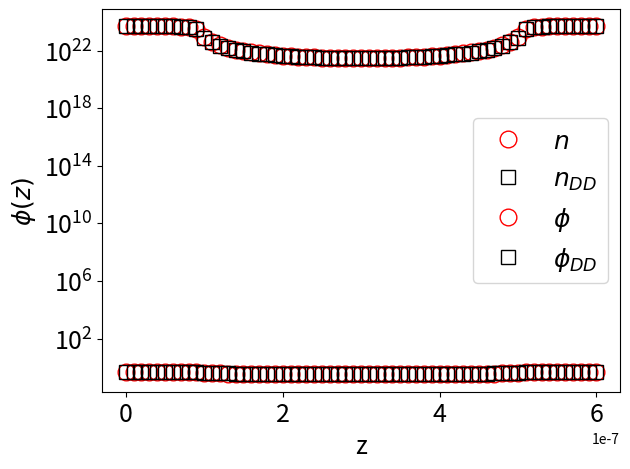

Here is the Python script that generated this plot:
import matplotlib.pyplot as plt
import numpy as np
import scipy.constants as sc
import scipy.linalg as slin
import scipy.integrate as inte
import fractions

kT = sc.k*300
ni = 1.075*1e+16
N = 61
q = sc.e 
e2 = 11.7
deltax = ((600*1e-9)/(N-1))

inter1 = int((N-1)/6.0)
inter2 = int(5*(N-1)/6.0)
thermal = kT/q
VT = kT/q

Ndon = 5e23*np.ones(N)
Ndon[inter1:inter2+1] = 2e21


def density_phi_cl(gate):
    e_density=np.zeros(N)
    e_density[0] = Ndon[0]; e_density[N-1] = Ndon[N-1]
    density=np.zeros(N)
    phi = kT*np.log(Ndon/ni)/q
    #for i in range(itr) :
    GV = (gate)/10.0
    centerphi = 1000
    diff = 1000
    while diff>1e-15 :
        centerphi = phi[int(N/2)]
        e_density = ni*np.exp(q*phi/kT)
        e_density[0] = Ndon[0]; e_density[N-1] = Ndon[N-1]

        density = 2*ni*np.sinh(q*phi/kT)

        H = np.zeros((N,N))
        np.fill_diagonal(H,-2*e2*sc.epsilon_0)
        np.fill_diagonal(H[1:],e2*sc.epsilon_0)
        np.fill_diagonal(H[:,1:],e2*sc.epsilon_0)

        H[0][0] = 1
        H[0][1] = 0
        H[N-1][N-1] = 1
        H[N-1][N-2] = 0

        B = np.zeros(N)
        #B[:] = q*(-Ndon+density)/2.0
        B[:] = q*(-Ndon+density)
        B[inter1:inter2+1] = q*(-Ndon[inter1:inter2+1]+density[inter1:inter2+1])
        B = B*deltax*deltax
        B[0] = phi[0] ; B[N-1] = phi[N-1];

        res = np.zeros(N)
        res = np.matmul(H,phi) - B

        der_B = np.zeros((N,N))
        np.fill_diagonal(der_B[:,:],2*deltax*deltax*q*(q/kT)*ni*np.cosh(q*phi[:]/kT))
        #der_B[inter,inter] = (q/kT)*q*ni*np.cosh(q*phi[inter]/kT)
        #np.fill_diagonal(der_B[:inter,:inter],2*q*(q/kT)*ni*np.cosh(q*phi[:inter]/kT))

        Jaco = np.zeros((N,N))
        Jaco = H - der_B
        
        phi=phi + slin.solve(Jaco,-res)

        diff = abs(phi[int(N/2)]-centerphi)
    return phi, e_density

def DD(phi,e_density):
    centerphi = 1000
    diff = 1000
    while(diff>1e-20):
	    Jaco = np.zeros((2*N,2*N))
	    residue_e = np.zeros(N)
	    residue_phi=np.zeros(N)
	    residue = np.zeros(2*N)

	    der_phi = np.zeros(N)
	    der_e = np.zeros(N); avg_e = np.zeros(N)
	 

	    centerphi = phi[int(N/2)]
	    der_phi[:N-1] = (phi[1:]-phi[:N-1])/deltax
	    der_e[:N-1] = (e_density[1:]-e_density[:N-1])/deltax
	    avg_e[:N-1] = (e_density[1:]+e_density[:N-1])/2.0

	    Jn = avg_e*der_phi-VT*der_e
	    dJn = der_phi/2.0+VT/deltax
	    dJn_ = der_phi/2.0-VT/deltax

	    residue_phi[1:N-1] = e2*phi[2:N] - 2*e2*phi[1:N-1]+e2*phi[0:N-2]+deltax*deltax*q*(Ndon[1:N-1]-e_density[1:N-1])/sc.epsilon_0
	    residue_e[1:] = Jn[1:] - Jn[:N-1]

	    residue[::2] = residue_phi
	    residue[1::2] = residue_e
	    #residue[::2] = e2*phi[2:N] - 2*e2*phi[1:N-1]+e2*phi[0:N-2]+deltax*deltax*q*(Ndon[1:N-1]-ni)
	    #residue[1::2] = Jn[1:] - Jn[:N-1]

	    #allocatong derivative of R_phi by phi
	    np.fill_diagonal(Jaco[::2,::2],-2*e2)
	    np.fill_diagonal(Jaco[2::2,::2],e2)
	    np.fill_diagonal(Jaco[::2,2::2],e2)
	    Jaco[2+2*(N-2),0+2*(N-2)] = 0

	    #allocatong derivative of R_phi by n
	    np.fill_diagonal(Jaco[2::2,3::2],-deltax*deltax*q/sc.epsilon_0)
	    Jaco[0+2*(N-1),1+2*(N-1)] = 0; 	    
	    #allocatong derivative of R_n by n
	    np.fill_diagonal(Jaco[3::2,3::2],dJn[1:]-dJn_[:N-1])
	    np.fill_diagonal(Jaco[1::2,3::2],dJn_[0:])
	    np.fill_diagonal(Jaco[3::2,1::2],-dJn[:N-1])
	    #allocatong derivative of R_n by phi
	    np.fill_diagonal(Jaco[3::2,4::2],avg_e[1:]/deltax)
	    np.fill_diagonal(Jaco[3::2,2::2],-avg_e[1:]/deltax-avg_e[:N-1]/deltax)
	    np.fill_diagonal(Jaco[3::2,::2],avg_e[:N-1]/deltax)
	    Jaco[1+2*(N-1),0+2*(N-1)] = 0; Jaco[3+2*(N-2),0+2*(N-2)] = 0
	    #boundary condition by phi   
	    residue[0] = phi[0]-VT*np.log(Ndon[0]/ni)
	    residue[2*N-2] =phi[N-1]-VT*np.log(Ndon[N-1]/ni)
	    #Jaco[0,:] = 0; 
	    Jaco[0,0] = 1
	    #Jaco[2*N-2,:] = 0; 
	    Jaco[2*N-2,2*N-2] = 1  
	    #boundary condition by n
	    residue[1] = e_density[0]-Ndon[0]
	    residue[2*N-1] = e_density[N-1]-Ndon[N-1]
	    Jaco[1,:]=0; Jaco[1,1] = 1 ;
	    Jaco[2*N-1,:] = 0 ; Jaco[2*N-1,2*N-1] = 1

	    delta = slin.solve(Jaco,-residue)
	    e_density = e_density + delta[1::2]
	    phi = phi + delta[::2]
	    diff = abs(phi[int(N/2)]-centerphi)
	    print(diff)
    print(Jaco[3,0:5])
    #plt.imshow(Jaco)
    #plt.show()
    return phi,e_density

gate = 0
x = np.linspace(0,600*1e-9,num=N,endpoint=True)
phi, e_density = density_phi_cl(gate)
plt.plot(x, e_density,label=r'$n$',c='r',marker='o',lw=0,ms=12,mfc='none')

old_e = e_density; old_phi = phi

phi, e_density = DD(phi,e_density)
#plt.plot(x, e_density,label=r'$\phi_{DD}$',c='sienna',marker='s',lw=0,ms=10)
plt.plot(x, e_density,label=r'$n_{DD}$',c='k',marker='s',lw=0,ms=10,mfc='none')
plt.xlabel("z",fontsize = 18)
plt.ylabel(r"$n(z)$",fontsize = 18)
plt.legend(fontsize=18)
#plt.yscale('symlog')
plt.yscale('log')
plt.tick_params(labelsize=18)
plt.tight_layout()
plt.show()

plt.plot(x, old_phi,label=r'$\phi$',c='r',marker='o',lw=0,ms=12,mfc='none')
plt.plot(x, phi,label=r'$\phi_{DD}$',c='k',marker='s',lw=0,ms=10,mfc='none')
plt.xlabel("z",fontsize = 18)
plt.ylabel(r"$\phi(z)$",fontsize = 18)
plt.legend(fontsize=18)
#plt.yscale('symlog')
#plt.yscale('log')
plt.tick_params(labelsize=18)
plt.tight_layout()
plt.show()

